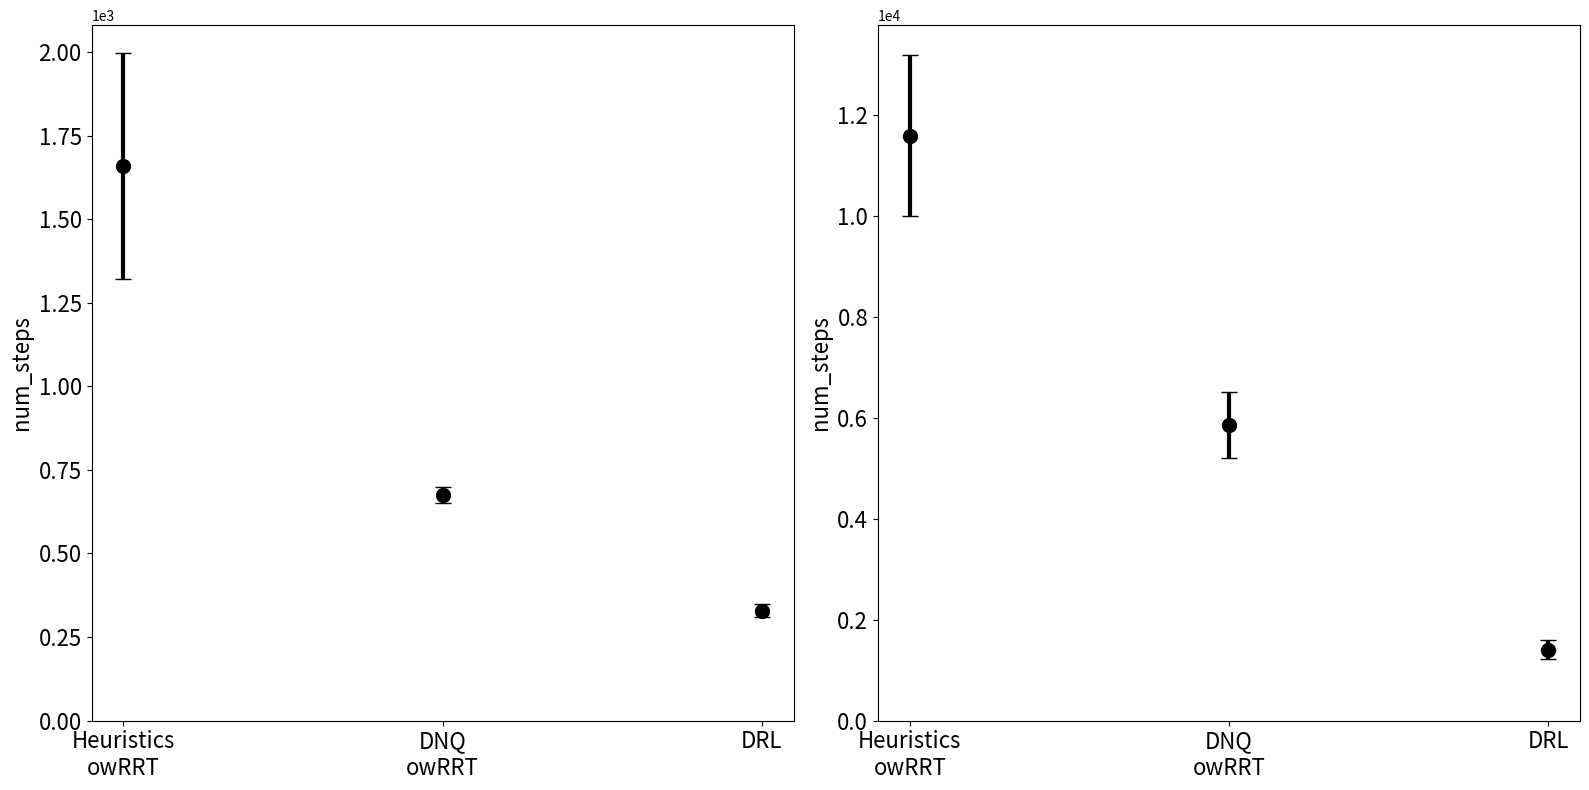

Python code for this plot:
import sys, os, math
dir = os.getcwd()

import matplotlib.pyplot as plt
import numpy as np, pandas

# map0318data = [[3709.3, 2520.0],[1658.6, 337.1],[674.2, 23.5], [328.9, 18.7]]
# map0122data = [[24000, 10000], [11598.2, 1590.5], [5861.4, 652.5], [1405.0, 188.5]]
map0318data = [[1658.6, 337.1],[674.2, 23.5], [328.9, 18.7]]
map0122data = [[11598.2, 1590.5], [5861.4, 652.5], [1405.0, 188.5]]

map0122data = np.array(map0122data, dtype=np.float32)
map0318data = np.array(map0318data, dtype=np.float32)

fig, axs = plt.subplots(1, 2, figsize=(16, 8))
x = np.arange(3)
# xticks = ['Heuristics\nRRT','Heuristics\nowRRT', 'DNQ\nowRRT', 'DRL']
xticks = ['Heuristics\nowRRT', 'DNQ\nowRRT', 'DRL']
# Set the ticks and ticklabels for all axes
plt.setp(axs, xticks=x, xticklabels=xticks)

axs[0].errorbar(x, map0318data[:,0], map0318data[:,1], fmt='o', linestyle="None",
                color='black', markersize='10', capsize=6, elinewidth=3)
axs[1].errorbar(x, map0122data[:,0], map0122data[:,1], fmt='o', linestyle="None",
                color='black', markersize='10', capsize=6, elinewidth=3)
axs[0].set_ylim(bottom=0.0)
axs[1].set_ylim(bottom=0.0)

for i in range(2):
  axs[i].ticklabel_format(style='sci', axis='y', scilimits=(0, 0))
  axs[i].set_ylabel('num_steps', fontsize = 16)
  axs[i].tick_params(labelsize=16)

fig.tight_layout()
plt.show()
